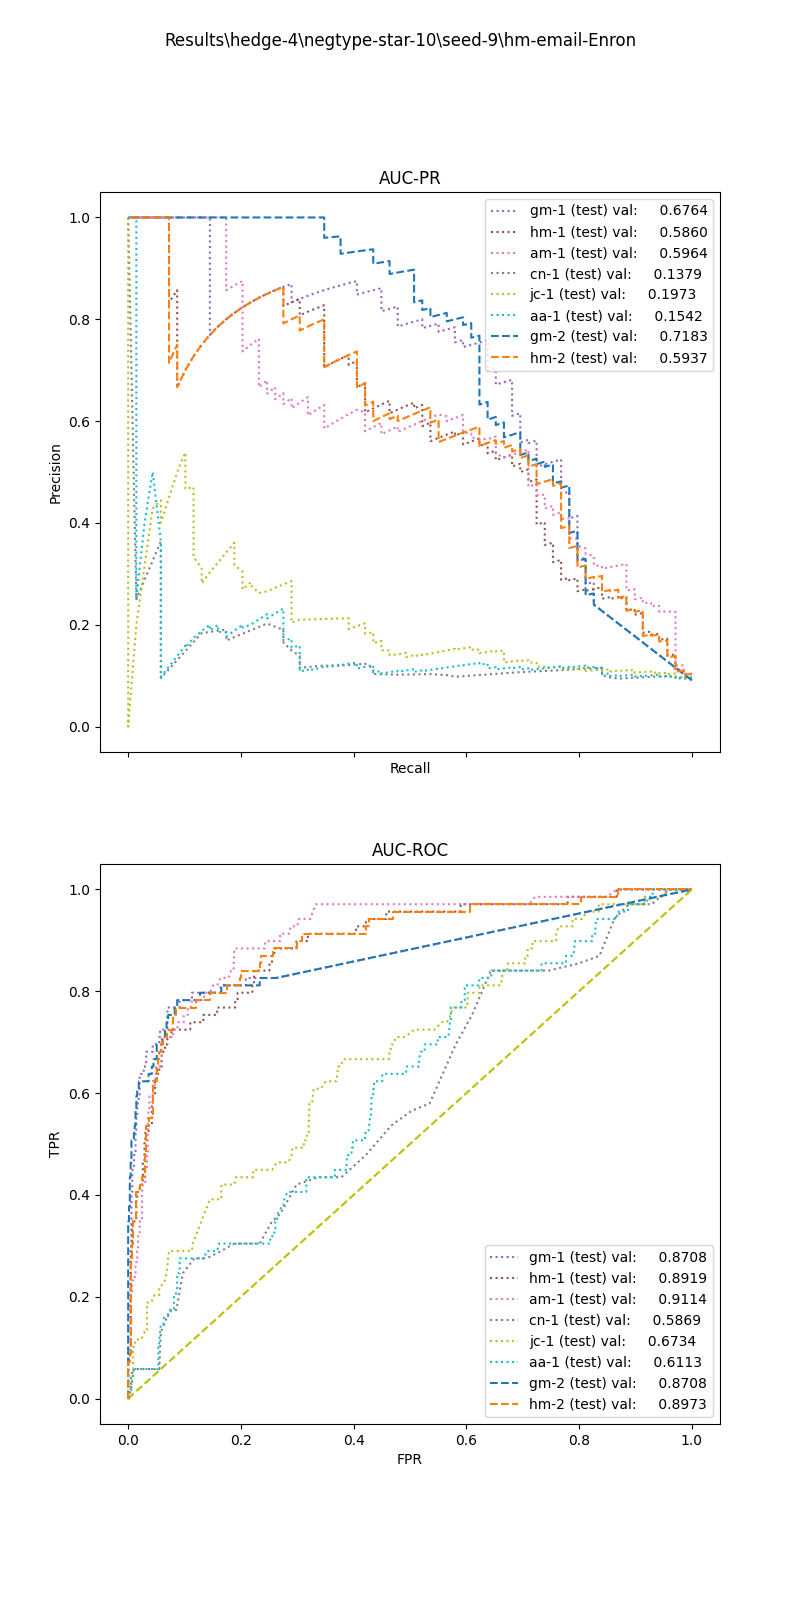

Source data for this figure (header and first rows):
, input_dim1, pred_dim1, input_dim2, pred_dim2, input_dim3, pred_dim3, label
0, 4.875, 0.0, 3.262, 0.0, , , 1.0
1, 8.972, 0.0, 77.8, 1.0, , , 1.0
2, 2.612, 0.0, 30.84, 1.0, , , 1.0
3, 6.236, 0.0, 16.94, 0.0, , , 1.0
4, 1.637, 0.0, 4.0, 0.0, , , 1.0
5, 3.675, 0.0, 412.0, 0.0, , , 1.0
6, 4.902, 0.0, 7.768, 0.0, , , 1.0
7, 3.972, 0.0, 148.0, 0.0, , , 1.0
8, 8.261, 0.0, 17.21, 0.0, , , 1.0
9, 2.975, 0.0, 7.5, 0.0, , , 1.0
10, 4.902, 0.0, 86.35, 1.0, , , 1.0
11, 5.152, 0.0, 13.99, 0.0, , , 1.0
12, 6.325, 0.0, 31.08, 0.0, , , 1.0
13, 4.113, 0.0, 13.33, 0.0, , , 1.0
14, 4.376, 0.0, 2.545, 0.0, , , 1.0
15, 8.136, 0.0, 1.5, 0.0, , , 1.0
16, 3.79, 0.0, 4.8, 0.0, , , 1.0
17, 4.001, 0.0, 11.67, 0.0, , , 1.0
18, 4.018, 0.0, 7.055, 0.0, , , 1.0
19, 2.158, 0.0, 8.075, 0.0, , , 1.0
20, 11.82, 0.0, 22.03, 1.0, , , 1.0
21, 5.012, 0.0, 1.714, 0.0, , , 1.0
22, 8.842, 0.0, 4.675, 0.0, , , 1.0
23, 6.049, 0.0, 124.0, 0.0, , , 1.0
24, 1.149, 0.0, 4.0, 0.0, , , 1.0
25, 8.271, 0.0, 7.101, 0.0, , , 1.0
26, 8.456, 0.0, 5.329, 0.0, , , 1.0
27, 8.136, 0.0, 2.667, 0.0, , , 1.0
28, 3.776, 0.0, 21.67, 1.0, , , 1.0
29, 12.37, 0.0, 6.574, 0.0, , , 1.0
30, 1.885, 0.0, 43.86, 1.0, , , 1.0
31, 4.829, 0.0, 2.461, 0.0, , , 1.0
32, 4.875, 0.0, 2.449, 0.0, , , 1.0
33, 8.972, 0.0, 25.05, 0.0, , , 1.0
34, 8.972, 0.0, 126.8, 1.0, , , 1.0
35, 4.875, 0.0, 13.47, 0.0, , , 1.0
36, 7.416, 0.0, 6.777, 0.0, , , 1.0
37, 6.07, 0.0, 2.368, 0.0, , , 1.0
38, 6.01, 0.0, 5.015, 0.0, , , 1.0
39, 7.195, 0.0, 4.0, 0.0, , , 1.0
40, 3.492, 0.0, 2.243, 0.0, , , 1.0
41, 5.152, 0.0, 12.3, 0.0, , , 1.0
42, 2.566, 0.0, 4.0, 0.0, , , 1.0
43, 4.018, 0.0, 5.625, 0.0, , , 1.0
44, 8.2, 0.0, 50.72, 1.0, , , 1.0
45, 5.116, 0.0, 3.533, 0.0, , , 1.0
46, 4.503, 0.0, 3.0, 0.0, , , 1.0
47, 2.163, 0.0, 12.0, 0.0, , , 1.0
48, 8.738, 0.0, 132.8, 1.0, , , 1.0
49, 4.375, 0.0, 1.412, 0.0, , , 1.0
50, 6.168, 0.0, 2.667, 0.0, , , 1.0
51, 4.345, 0.0, 45.07, 1.0, , , 1.0
52, 8.822, 0.0, 2.182, 0.0, , , 1.0
53, 5.301, 0.0, 11.54, 0.0, , , 1.0
54, 4.81, 0.0, 21.0, 0.0, , , 1.0
55, 5.707, 0.0, 5.333, 0.0, , , 1.0
56, 8.271, 0.0, 8.499, 0.0, , , 1.0
57, 12.12, 0.0, 11.9, 1.0, , , 1.0
58, 1.026, 0.0, 0.0, 0.0, , , 1.0
59, 2.547, 0.0, 272.0, 0.0, , , 1.0
... 699 more rows
